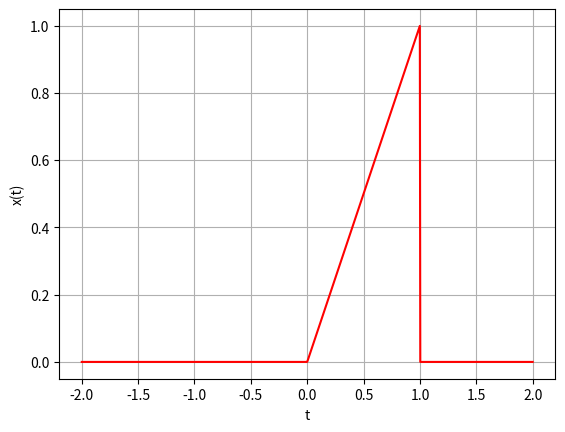

Write Python code to recreate this figure.

import numpy as np
import matplotlib.pyplot as plt
t=np.linspace(-2,2,1000)
d=4/1000

x=np.heaviside(t,1)- np.heaviside(t-1,1)
x=np.multiply(x,t)
plt.plot(t,x,'r')
plt.xlabel("t")
plt.ylabel("x(t)")
plt.grid()
